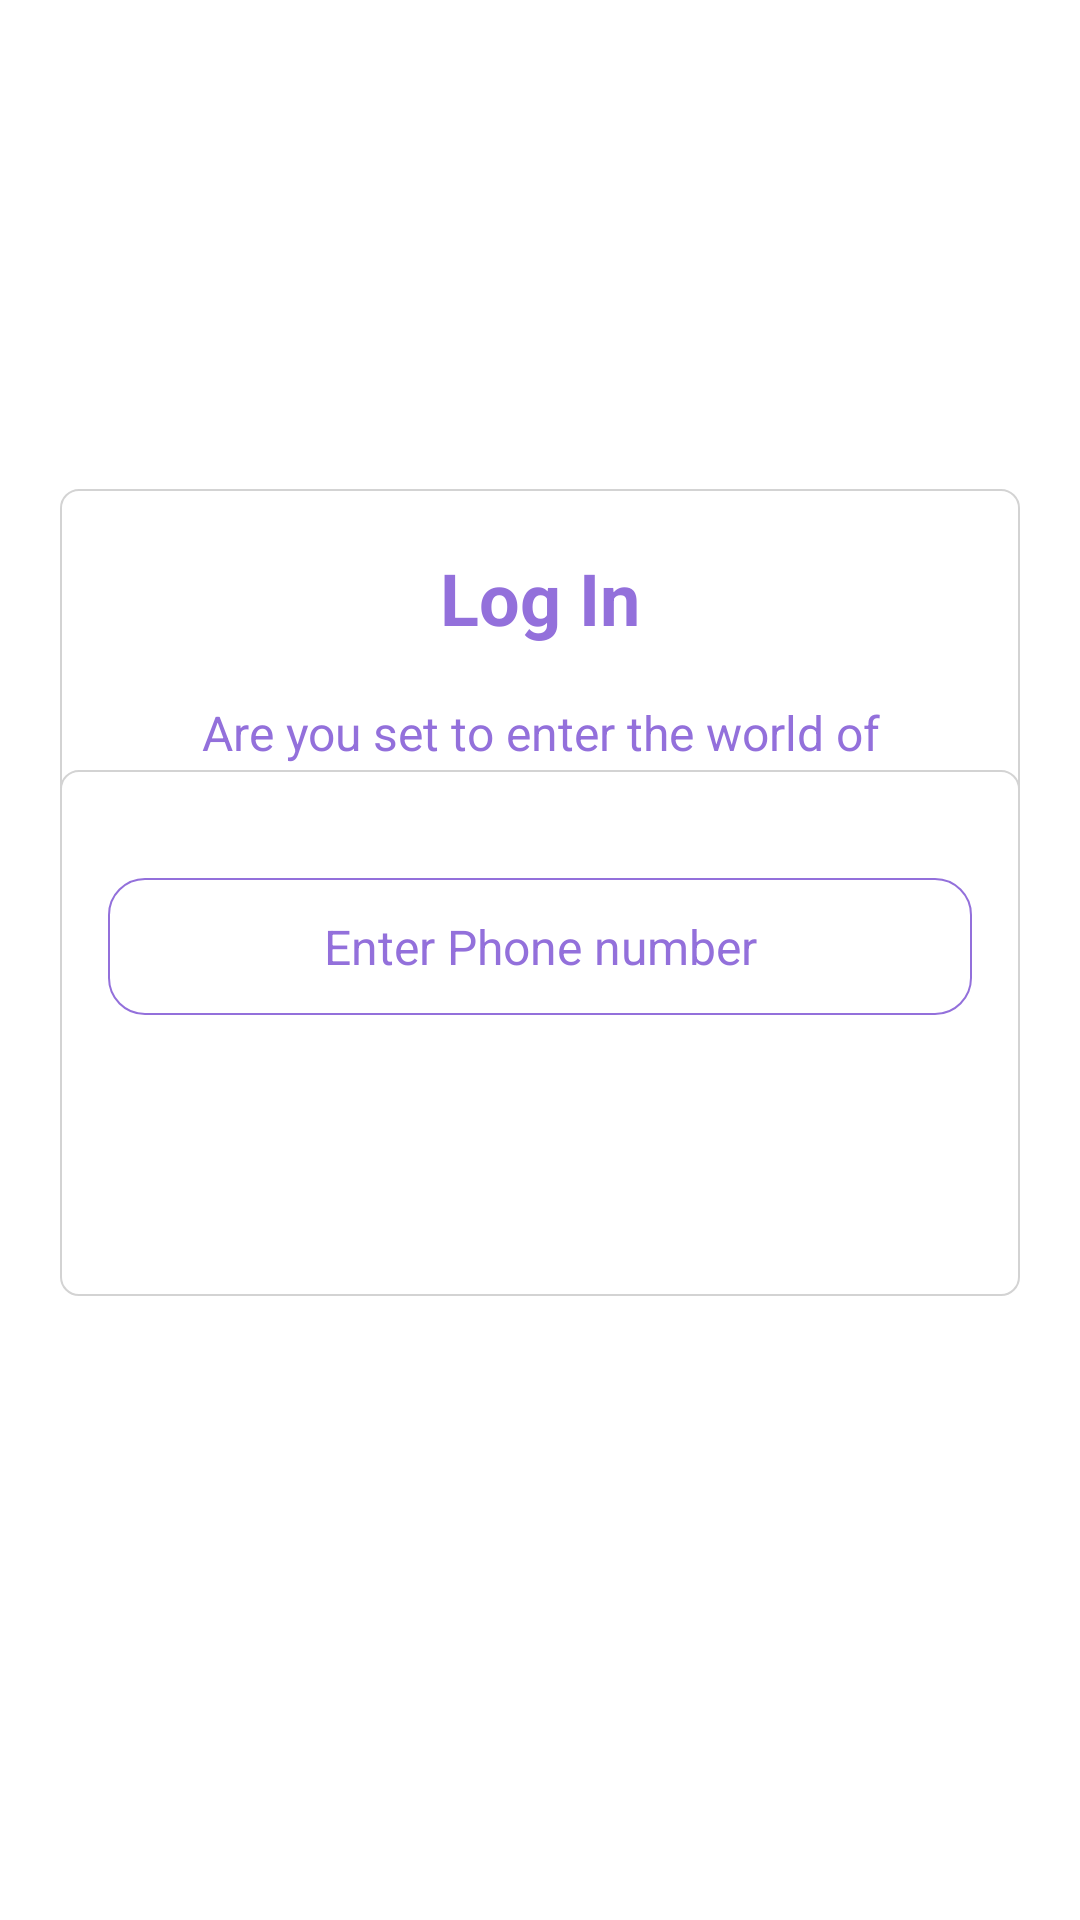

Here is an Android app screen rendered from its layout file. Give the layout XML and the strings, colors and styles it references.
<!-- AndroidManifest.xml: fallback theme Theme.MaterialComponents.DayNight.NoActionBar -->
<!-- res/layout/fragment_login.xml -->
<?xml version="1.0" encoding="utf-8"?>
<androidx.constraintlayout.widget.ConstraintLayout xmlns:android="http://schemas.android.com/apk/res/android"
    xmlns:app="http://schemas.android.com/apk/res-auto"
    xmlns:tools="http://schemas.android.com/tools"
    android:layout_width="match_parent"
    android:layout_height="match_parent"
    android:background="@color/white">


    <LinearLayout
        android:id="@+id/login_layout"
        android:layout_width="match_parent"
        android:layout_height="wrap_content"
        android:layout_marginStart="@dimen/_20dp"
        android:layout_marginTop="200dp"
        android:layout_marginEnd="@dimen/_20dp"
        android:background="@drawable/rectangular_background"
        android:orientation="vertical"
        android:padding="@dimen/_20dp"
        app:layout_constraintBottom_toTopOf="@+id/linearLayout"
        app:layout_constraintEnd_toEndOf="parent"
        app:layout_constraintHorizontal_bias="0.0"
        app:layout_constraintStart_toStartOf="parent"
        app:layout_constraintTop_toTopOf="parent">

        <TextView
            android:id="@+id/logInText"
            android:layout_width="wrap_content"
            android:layout_height="wrap_content"
            android:layout_gravity="center"
            android:gravity="center_horizontal"
            android:text="@string/log_in"
            android:textColor="@color/baseColor"
            android:textSize="24sp"
            android:textStyle="bold" />

        <TextView
            android:id="@+id/logInDescText"
            android:layout_width="match_parent"
            android:layout_height="wrap_content"
            android:layout_marginTop="@dimen/_18dp"
            android:gravity="center_horizontal"
            android:text="@string/log_in_desc"
            android:textColor="@color/baseColor"
            android:textSize="@dimen/_16sp" />

    </LinearLayout>

    <LinearLayout
        android:id="@+id/linearLayout"
        android:layout_width="match_parent"
        android:layout_height="wrap_content"
        android:layout_marginStart="@dimen/_20dp"
        android:layout_marginEnd="@dimen/_20dp"
        android:layout_marginBottom="208dp"
        android:background="@drawable/rectangular_background"
        android:orientation="vertical"
        app:layout_constraintBottom_toBottomOf="parent"
        app:layout_constraintEnd_toEndOf="parent"
        app:layout_constraintHorizontal_bias="0.0"
        app:layout_constraintStart_toStartOf="parent">


        <EditText
            android:id="@+id/enterPhoneNo"
            android:layout_width="match_parent"
            android:layout_height="wrap_content"
            android:layout_marginTop="20dp"
            android:background="@drawable/text_input_bg"
            android:gravity="center"
            android:hint="@string/enter_phone_number"
            android:inputType="phone"
            android:padding="@dimen/_12dp"
            android:textColor="@color/baseColor"
            android:textColorHint="@color/baseColor"
            android:textSize="@dimen/_16sp" />

        <Button
            android:id="@+id/logInButton"
            android:layout_width="match_parent"
            android:layout_height="wrap_content"
            android:layout_gravity="center"
            android:layout_marginTop="@dimen/_20dp"
            android:background="@drawable/button_background"
            android:padding="@dimen/_12dp"
            android:text="@string/get_otp"
            android:textColor="@color/white"
            android:textSize="@dimen/_16sp"
            android:textStyle="bold" />

    </LinearLayout>


</androidx.constraintlayout.widget.ConstraintLayout>
<!-- resources referenced by this layout -->
<resources>
  <color name="baseColor">@color/mediumPurple</color>
  <color name="white">#FFFFFF</color>
  <dimen name="_12dp">12dp</dimen>
  <dimen name="_16sp">16sp</dimen>
  <dimen name="_18dp">18dp</dimen>
  <dimen name="_20dp">20dp</dimen>
  <!-- drawable rectangular_background (drawable) -->
  <?xml version="1.0" encoding="utf-8"?>
  <shape xmlns:android="http://schemas.android.com/apk/res/android" android:shape="rectangle">
      <solid android:color="@color/white"/>
      <corners android:radius="6dp"/>
      <padding android:left="16dp" android:top="16dp" android:right="16dp" android:bottom="16dp"/>
      <stroke android:width="0.5dp" android:color="@color/light_grey"/>
  </shape>
  <!-- drawable text_input_bg (drawable) -->
  <?xml version="1.0" encoding="utf-8"?>
  <shape xmlns:android="http://schemas.android.com/apk/res/android"
      android:shape="rectangle">
      <corners android:radius="12dp" />
      <padding android:left="12dp" android:right="12dp" android:top="8dp" android:bottom="8dp"/>
      <stroke android:width="0.5dp" android:color="@color/baseColor"/>
  </shape>
  <string name="enter_phone_number">Enter Phone number</string>
  <string name="get_otp">Get Otp</string>
  <string name="log_in">Log In </string>
  <string name="log_in_desc"> Are you set to enter the world of entertainment</string>
  <color name="mediumPurple">#9370DB</color>
  <color name="light_grey">#D3D3D3</color>
</resources>
